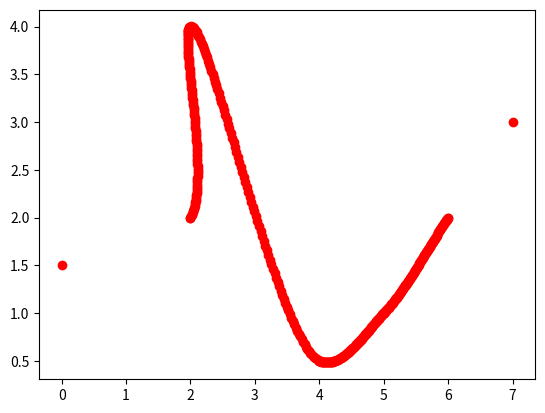

Write the Python code that produced this figure.
import numpy
import matplotlib.pyplot as plt

def CatmullRomSpline(P0, P1, P2, P3, nPoints=100):
    """
    P0, P1, P2, and P3 should be (x,y) point pairs that define the Catmull-Rom spline.
    nPoints is the number of points to include in this curve segment.
    """
    # Convert the points to numpy so that we can do array multiplication
    P0, P1, P2, P3 = map(numpy.array, [P0, P1, P2, P3])

    # Parametric constant: 0.5 for the centripetal spline, 0.0 for the uniform spline, 1.0 for the chordal spline.
    alpha = 0.5
    # Premultiplied power constant for the following tj() function.
    alpha = alpha/2
    def tj(ti, Pi, Pj):
        xi, yi = Pi
        xj, yj = Pj
        return ((xj-xi)**2 + (yj-yi)**2)**alpha + ti

    # Calculate t0 to t4
    t0 = 0
    t1 = tj(t0, P0, P1)
    t2 = tj(t1, P1, P2)
    t3 = tj(t2, P2, P3)

    # Only calculate points between P1 and P2
    t = numpy.linspace(t1, t2, nPoints)

    # Reshape so that we can multiply by the points P0 to P3
    # and get a point for each value of t.
    t = t.reshape(len(t), 1)
    print(t)
    A1 = (t1-t)/(t1-t0)*P0 + (t-t0)/(t1-t0)*P1
    A2 = (t2-t)/(t2-t1)*P1 + (t-t1)/(t2-t1)*P2
    A3 = (t3-t)/(t3-t2)*P2 + (t-t2)/(t3-t2)*P3
    print(A1.shape, "A1")
    print(A2)
    print(A3)
    B1 = (t2-t)/(t2-t0)*A1 + (t-t0)/(t2-t0)*A2
    B2 = (t3-t)/(t3-t1)*A2 + (t-t1)/(t3-t1)*A3

    C = (t2-t)/(t2-t1)*B1 + (t-t1)/(t2-t1)*B2
    print(C.shape)
    return C

def CatmullRomChain(P):
    """
    Calculate Catmull-Rom for a chain of points and return the combined curve.
    """
    sz = len(P)

    # The curve C will contain an array of (x, y) points.
    C = []
    for i in range(sz-3):
        c = CatmullRomSpline(P[i], P[i+1], P[i+2], P[i+3])
        C.extend(c)

    return C

# Define a set of points for curve to go through
Points = [[0, 1.5], [2, 2], [2, 4], [4, 0.5], [5, 1], [6, 2], [7, 3]]

# Calculate the Catmull-Rom splines through the points
c = CatmullRomChain(Points)

# Convert the Catmull-Rom curve points into x and y arrays and plot
x, y = zip(*c)
plt.plot(x, y, 'or')

# Plot the control points
px, py = zip(*Points)
plt.plot(px, py, 'or')

plt.show()
